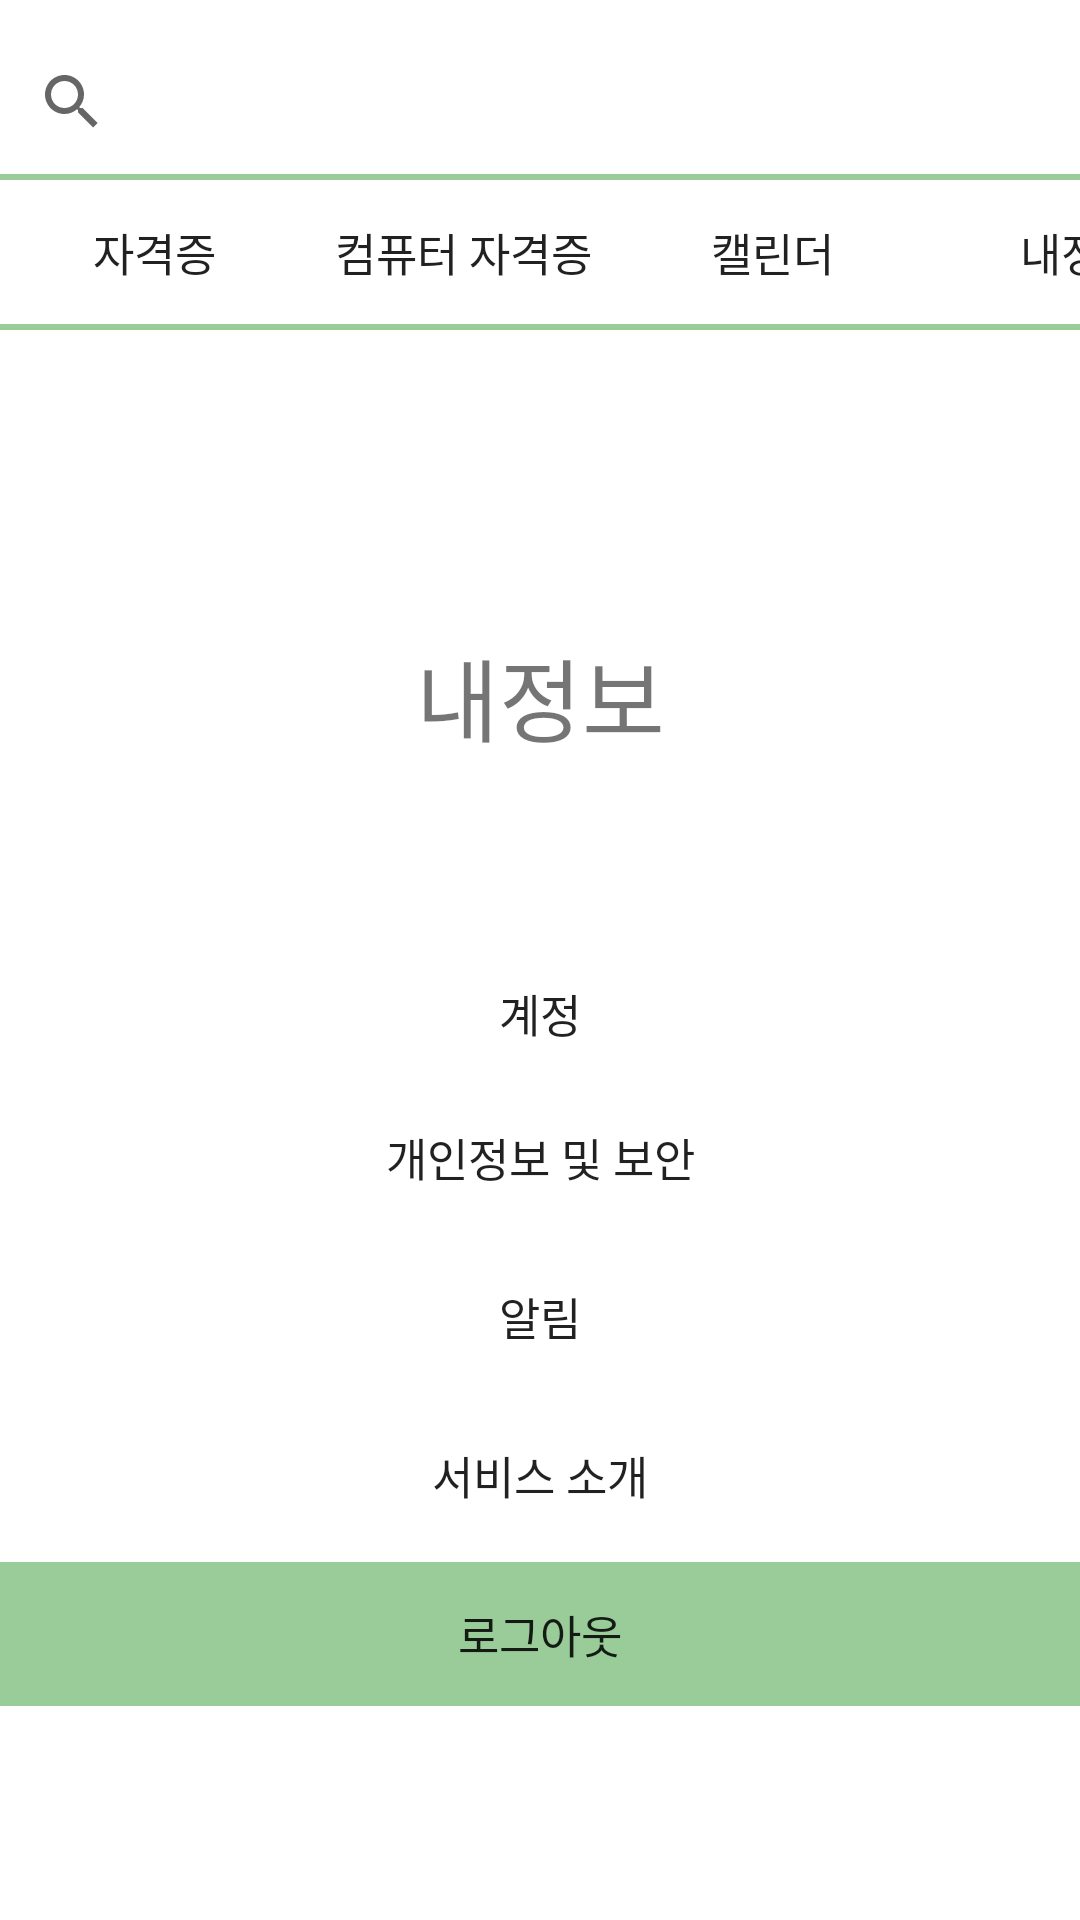

Produce the Android XML layout that renders to this screen, including the resource entries it uses.
<!-- AndroidManifest.xml: application theme AppTheme -->
<!-- res/layout/fragment4.xml -->
<?xml version="1.0" encoding="utf-8"?>
<LinearLayout
    xmlns:android="http://schemas.android.com/apk/res/android"
    android:layout_width="match_parent"
    android:layout_height="match_parent"
    android:background="#ffffff"
    android:orientation="vertical">

    <SearchView
        android:layout_width="match_parent"
        android:layout_height="wrap_content"
        android:visibility="visible"
        android:layout_marginTop="10dp"/>

    
    <View
        android:layout_width="wrap_content"
        android:layout_height="2dp"
        android:background="#9acc99"/>

    
    <LinearLayout
        android:layout_width="wrap_content"
        android:layout_height="wrap_content"
        android:orientation="horizontal">
        <Button
            android:id="@+id/btn_menu1"
            android:layout_width="103dp"
            android:layout_height="wrap_content"
            android:layout_gravity="center_horizontal"
            android:background="#ffffff"
            android:textSize="15sp"
            android:text="자격증"/>
        <Button
            android:id="@+id/btn_menu2"
            android:layout_width="103dp"
            android:layout_height="wrap_content"
            android:layout_gravity="center_horizontal"
            android:background="#ffffff"
            android:textSize="15sp"
            android:text="컴퓨터 자격증"/>
        <Button
            android:id="@+id/btn_menu3"
            android:layout_width="103dp"
            android:layout_height="wrap_content"
            android:layout_gravity="center_horizontal"
            android:background="#ffffff"
            android:textSize="15sp"
            android:text="캘린더"/>
        <Button
            android:id="@+id/btn_menu4"
            android:layout_width="103dp"
            android:layout_height="wrap_content"
            android:layout_gravity="center_horizontal"
            android:background="#ffffff"
            android:textSize="15sp"
            android:text="내정보"/>
    </LinearLayout>

    <View
        android:layout_width="wrap_content"
        android:layout_height="2dp"
        android:background="#9acc99"/>
    <TextView
        android:layout_width="match_parent"
        android:layout_height="wrap_content"
        android:text="내정보"
        android:textSize="30dp"
        android:gravity="center"
        android:layout_marginTop="100dp"
        android:layout_marginBottom="60dp"/>

    <Button
        android:layout_width="match_parent"
        android:layout_height="wrap_content"
        android:padding="10dp"
        android:textSize="15sp"
        android:background="#ffffff"
        android:stateListAnimator="@null"
        android:text="계정"/>

    <Button
        android:layout_width="match_parent"
        android:layout_height="wrap_content"
        android:padding="10dp"
        android:textSize="15sp"
        android:layout_marginBottom="5dp"
        android:background="#ffffff"
        android:stateListAnimator="@null"
        android:text="개인정보 및 보안"/>

    <Button
        android:layout_width="match_parent"
        android:layout_height="wrap_content"
        android:padding="10dp"
        android:textSize="15sp"
        android:layout_marginBottom="5dp"
        android:background="#ffffff"
        android:stateListAnimator="@null"
        android:text="알림"/>

    <Button
        android:layout_width="match_parent"
        android:layout_height="wrap_content"
        android:padding="10dp"
        android:textSize="15sp"
        android:layout_marginBottom="5dp"
        android:background="#ffffff"
        android:stateListAnimator="@null"
        android:text="서비스 소개"/>

    <Button
        android:layout_width="match_parent"
        android:layout_height="wrap_content"
        android:padding="10dp"
        android:textSize="15sp"
        android:layout_marginBottom="5dp"
        android:background="#9acc99"
        android:stateListAnimator="@null"
        android:text="로그아웃" />

</LinearLayout>
<!-- resources referenced by this layout -->
<resources>
  <style name="AppTheme" parent="Base.Theme.AppCompat.Light.DarkActionBar">
          
          <item name="colorPrimary">@color/colorPrimary</item>
          <item name="colorPrimaryDark">@color/colorPrimaryDark</item>
          <item name="colorAccent">@color/colorAccent</item>
  
          
          <item name="windowActionBar">false</item>
          <item name="windowNoTitle">true</item>
  
      </style>
  <color name="colorPrimary">#000000</color>
  <color name="colorPrimaryDark">#3700B3</color>
  <color name="colorAccent">#9acc99</color>
</resources>
